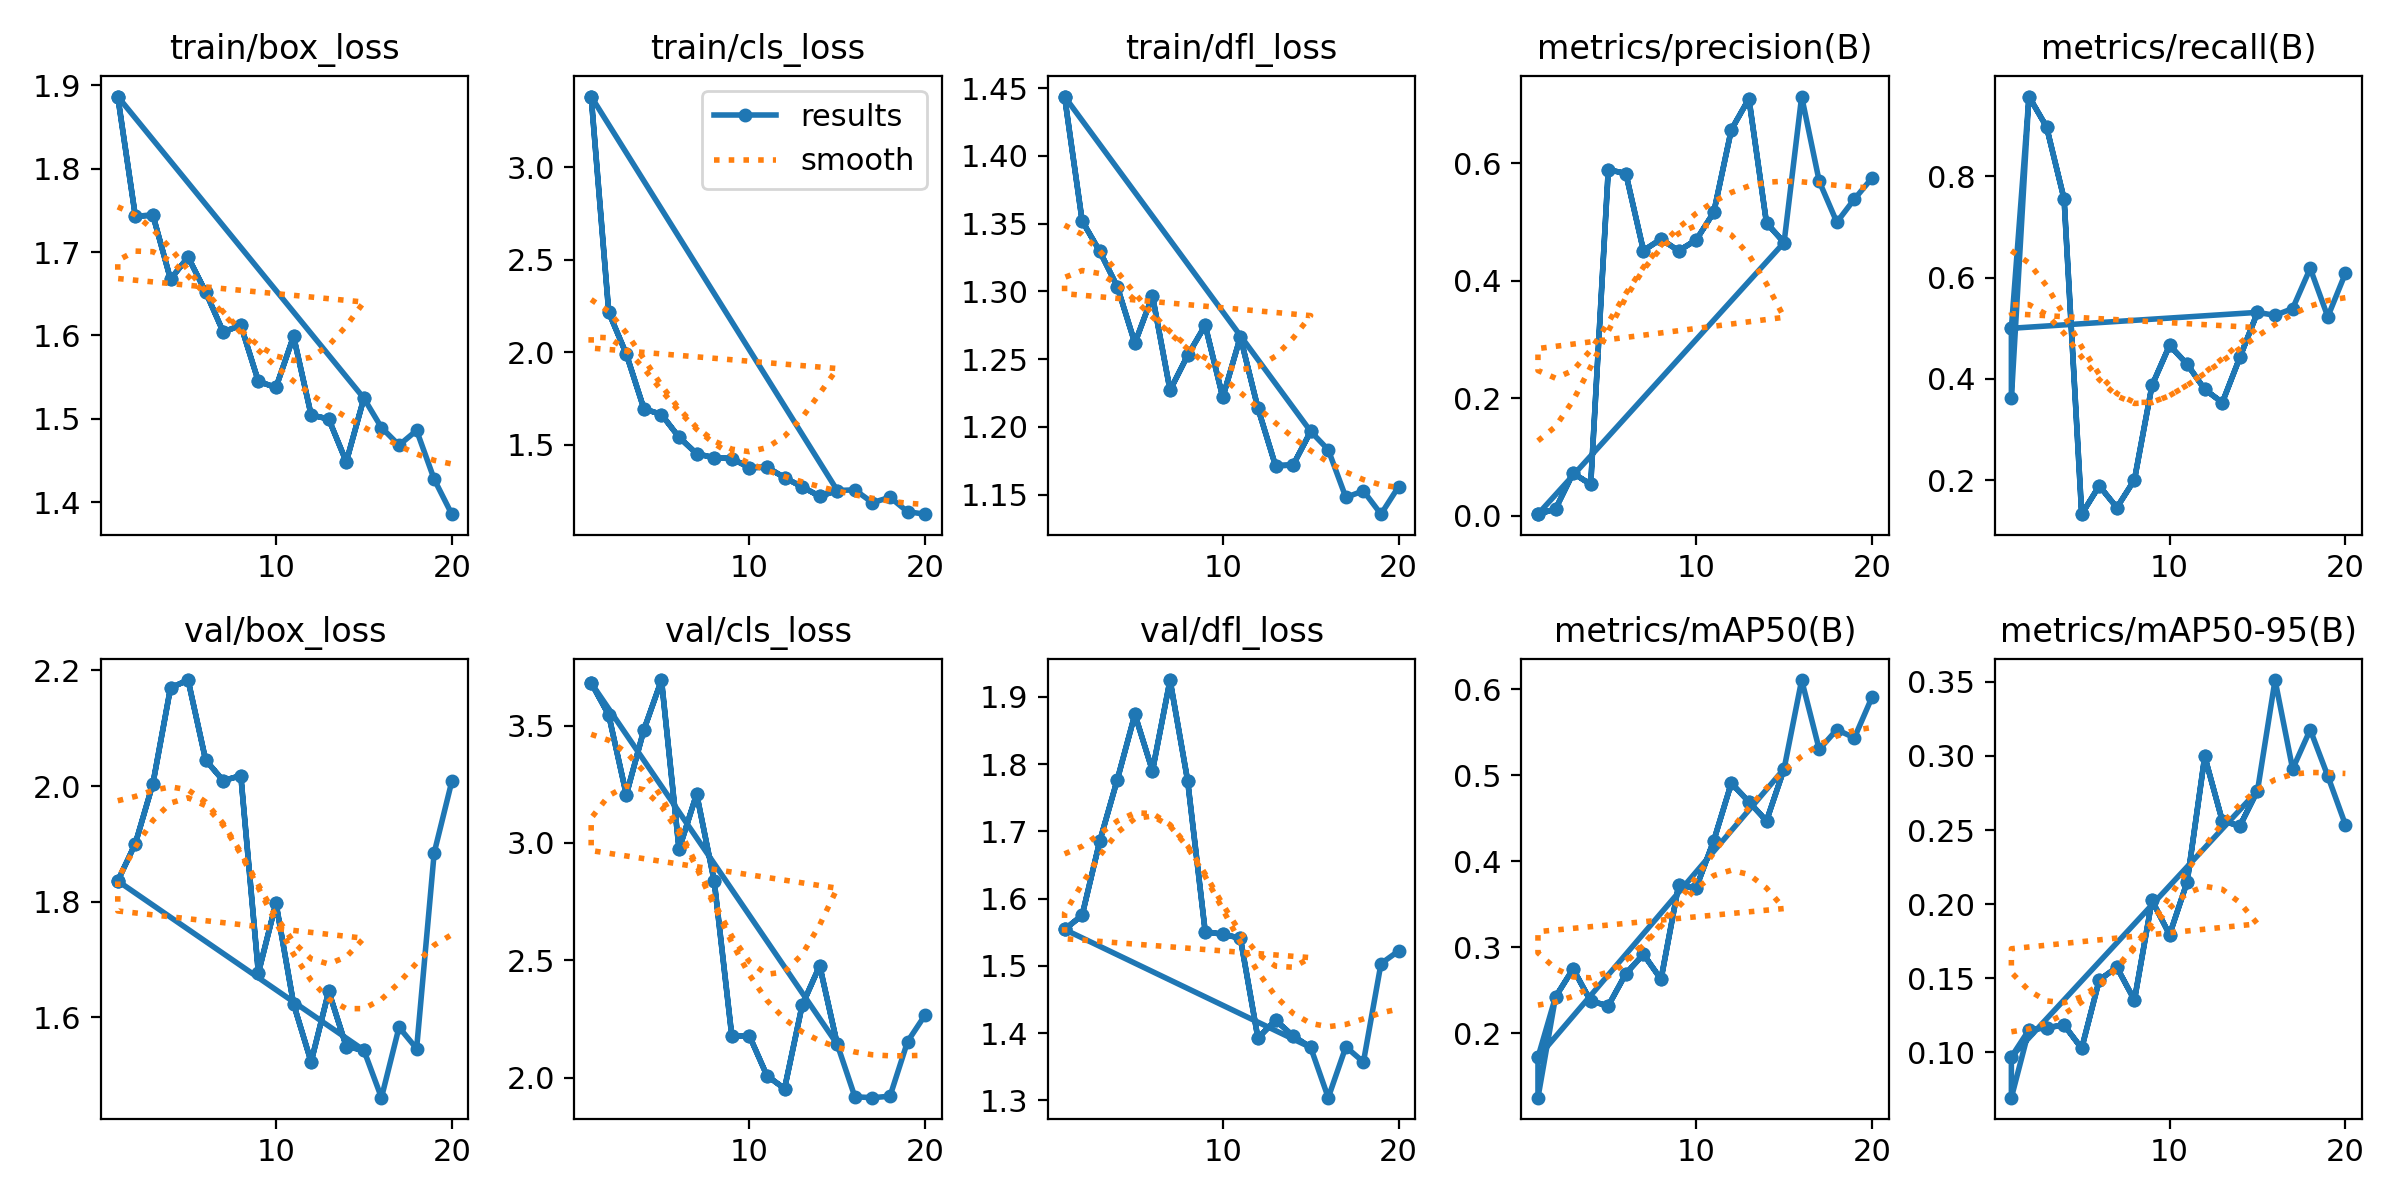

The file beside this chart, header and first rows:
epoch, train/box_loss, train/cls_loss, train/dfl_loss, metrics/precision(B), metrics/recall(B), metrics/mAP50(B), metrics/mAP50-95(B), val/box_loss, val/cls_loss, val/dfl_loss, lr/pg0, lr/pg1, lr/pg2
1, 1.886, 3.384, 1.444, 0.00261, 0.5, 0.1718, 0.09699, 1.836, 3.681, 1.554, 0.0905, 0.0005, 0.0005
2, 1.743, 2.216, 1.352, 0.01129, 0.9575, 0.2421, 0.1152, 1.901, 3.545, 1.575, 0.08004, 0.00104, 0.00104
3, 1.744, 1.99, 1.329, 0.07236, 0.8977, 0.2747, 0.1167, 2.004, 3.205, 1.685, 0.06957, 0.001568, 0.001568
4, 1.667, 1.694, 1.303, 0.05307, 0.755, 0.2371, 0.1184, 2.17, 3.482, 1.777, 0.05909, 0.002086, 0.002086
5, 1.694, 1.663, 1.262, 0.5888, 0.1331, 0.2317, 0.1027, 2.183, 3.694, 1.874, 0.04859, 0.002593, 0.002593
6, 1.652, 1.54, 1.297, 0.5823, 0.1891, 0.2691, 0.1488, 2.045, 2.972, 1.79, 0.03809, 0.003089, 0.003089
7, 1.604, 1.451, 1.227, 0.4511, 0.146, 0.2917, 0.1574, 2.009, 3.208, 1.925, 0.02757, 0.003574, 0.003574
8, 1.612, 1.429, 1.253, 0.4706, 0.2008, 0.2625, 0.1353, 2.018, 2.837, 1.776, 0.01705, 0.004049, 0.004049
9, 1.545, 1.425, 1.275, 0.4507, 0.3871, 0.3719, 0.2026, 1.677, 2.177, 1.551, 0.006512, 0.004512, 0.004512
10, 1.538, 1.375, 1.222, 0.4691, 0.4663, 0.369, 0.1794, 1.798, 2.178, 1.547, 0.004555, 0.004555, 0.004555
11, 1.599, 1.378, 1.266, 0.5162, 0.4291, 0.424, 0.215, 1.623, 2.008, 1.541, 0.004555, 0.004555, 0.004555
12, 1.505, 1.321, 1.214, 0.6568, 0.3793, 0.4909, 0.2996, 1.523, 1.953, 1.393, 0.004505, 0.004505, 0.004505
13, 1.5, 1.272, 1.171, 0.7096, 0.3535, 0.4691, 0.2561, 1.645, 2.307, 1.419, 0.004456, 0.004456, 0.004456
14, 1.448, 1.22, 1.172, 0.4982, 0.4427, 0.447, 0.2528, 1.55, 2.477, 1.396, 0.004406, 0.004406, 0.004406
15, 1.525, 1.252, 1.197, 0.4648, 0.5314, 0.5075, 0.2764, 1.543, 2.141, 1.379, 0.004357, 0.004357, 0.004357
1, 1.886, 3.384, 1.444, 0.00261, 0.5, 0.1718, 0.09699, 1.836, 3.681, 1.554, 0.0905, 0.0005, 0.0005
1, 1.886, 3.384, 1.444, 0.0025, 0.3621, 0.1247, 0.06947, 1.836, 3.681, 1.554, 0.0905, 0.0005, 0.0005
2, 1.743, 2.216, 1.352, 0.01129, 0.9575, 0.2421, 0.1152, 1.901, 3.545, 1.575, 0.08004, 0.00104, 0.00104
3, 1.744, 1.99, 1.329, 0.07236, 0.8977, 0.2747, 0.1167, 2.004, 3.205, 1.685, 0.06957, 0.001568, 0.001568
4, 1.667, 1.694, 1.303, 0.05307, 0.755, 0.2371, 0.1184, 2.17, 3.482, 1.777, 0.05909, 0.002086, 0.002086
5, 1.694, 1.663, 1.262, 0.5888, 0.1331, 0.2317, 0.1027, 2.183, 3.694, 1.874, 0.04859, 0.002593, 0.002593
6, 1.652, 1.54, 1.297, 0.5823, 0.1891, 0.2691, 0.1488, 2.045, 2.972, 1.79, 0.03809, 0.003089, 0.003089
7, 1.604, 1.451, 1.227, 0.4511, 0.146, 0.2917, 0.1574, 2.009, 3.208, 1.925, 0.02757, 0.003574, 0.003574
8, 1.612, 1.429, 1.253, 0.4706, 0.2008, 0.2625, 0.1353, 2.018, 2.837, 1.776, 0.01705, 0.004049, 0.004049
9, 1.545, 1.425, 1.275, 0.4507, 0.3871, 0.3719, 0.2026, 1.677, 2.177, 1.551, 0.006512, 0.004512, 0.004512
10, 1.538, 1.375, 1.222, 0.4691, 0.4663, 0.369, 0.1794, 1.798, 2.178, 1.547, 0.004555, 0.004555, 0.004555
11, 1.599, 1.378, 1.266, 0.5162, 0.4291, 0.424, 0.215, 1.623, 2.008, 1.541, 0.004555, 0.004555, 0.004555
12, 1.505, 1.321, 1.214, 0.6568, 0.3793, 0.4909, 0.2996, 1.523, 1.953, 1.393, 0.004505, 0.004505, 0.004505
13, 1.5, 1.272, 1.171, 0.7096, 0.3535, 0.4691, 0.2561, 1.645, 2.307, 1.419, 0.004456, 0.004456, 0.004456
14, 1.448, 1.22, 1.172, 0.4982, 0.4427, 0.447, 0.2528, 1.55, 2.477, 1.396, 0.004406, 0.004406, 0.004406
15, 1.525, 1.252, 1.197, 0.4648, 0.5314, 0.5075, 0.2764, 1.543, 2.141, 1.379, 0.004357, 0.004357, 0.004357
16, 1.49, 1.255, 1.183, 0.7132, 0.5256, 0.6109, 0.3511, 1.461, 1.918, 1.304, 0.004307, 0.004307, 0.004307
17, 1.468, 1.186, 1.148, 0.569, 0.5389, 0.5301, 0.2911, 1.583, 1.914, 1.38, 0.004257, 0.004257, 0.004257
18, 1.486, 1.215, 1.153, 0.4994, 0.6183, 0.5532, 0.3176, 1.546, 1.921, 1.357, 0.004208, 0.004208, 0.004208
19, 1.428, 1.137, 1.135, 0.5387, 0.5228, 0.5436, 0.2864, 1.885, 2.154, 1.503, 0.004158, 0.004158, 0.004158
20, 1.386, 1.123, 1.156, 0.5744, 0.6085, 0.5909, 0.2536, 2.008, 2.267, 1.522, 0.004109, 0.004109, 0.004109
